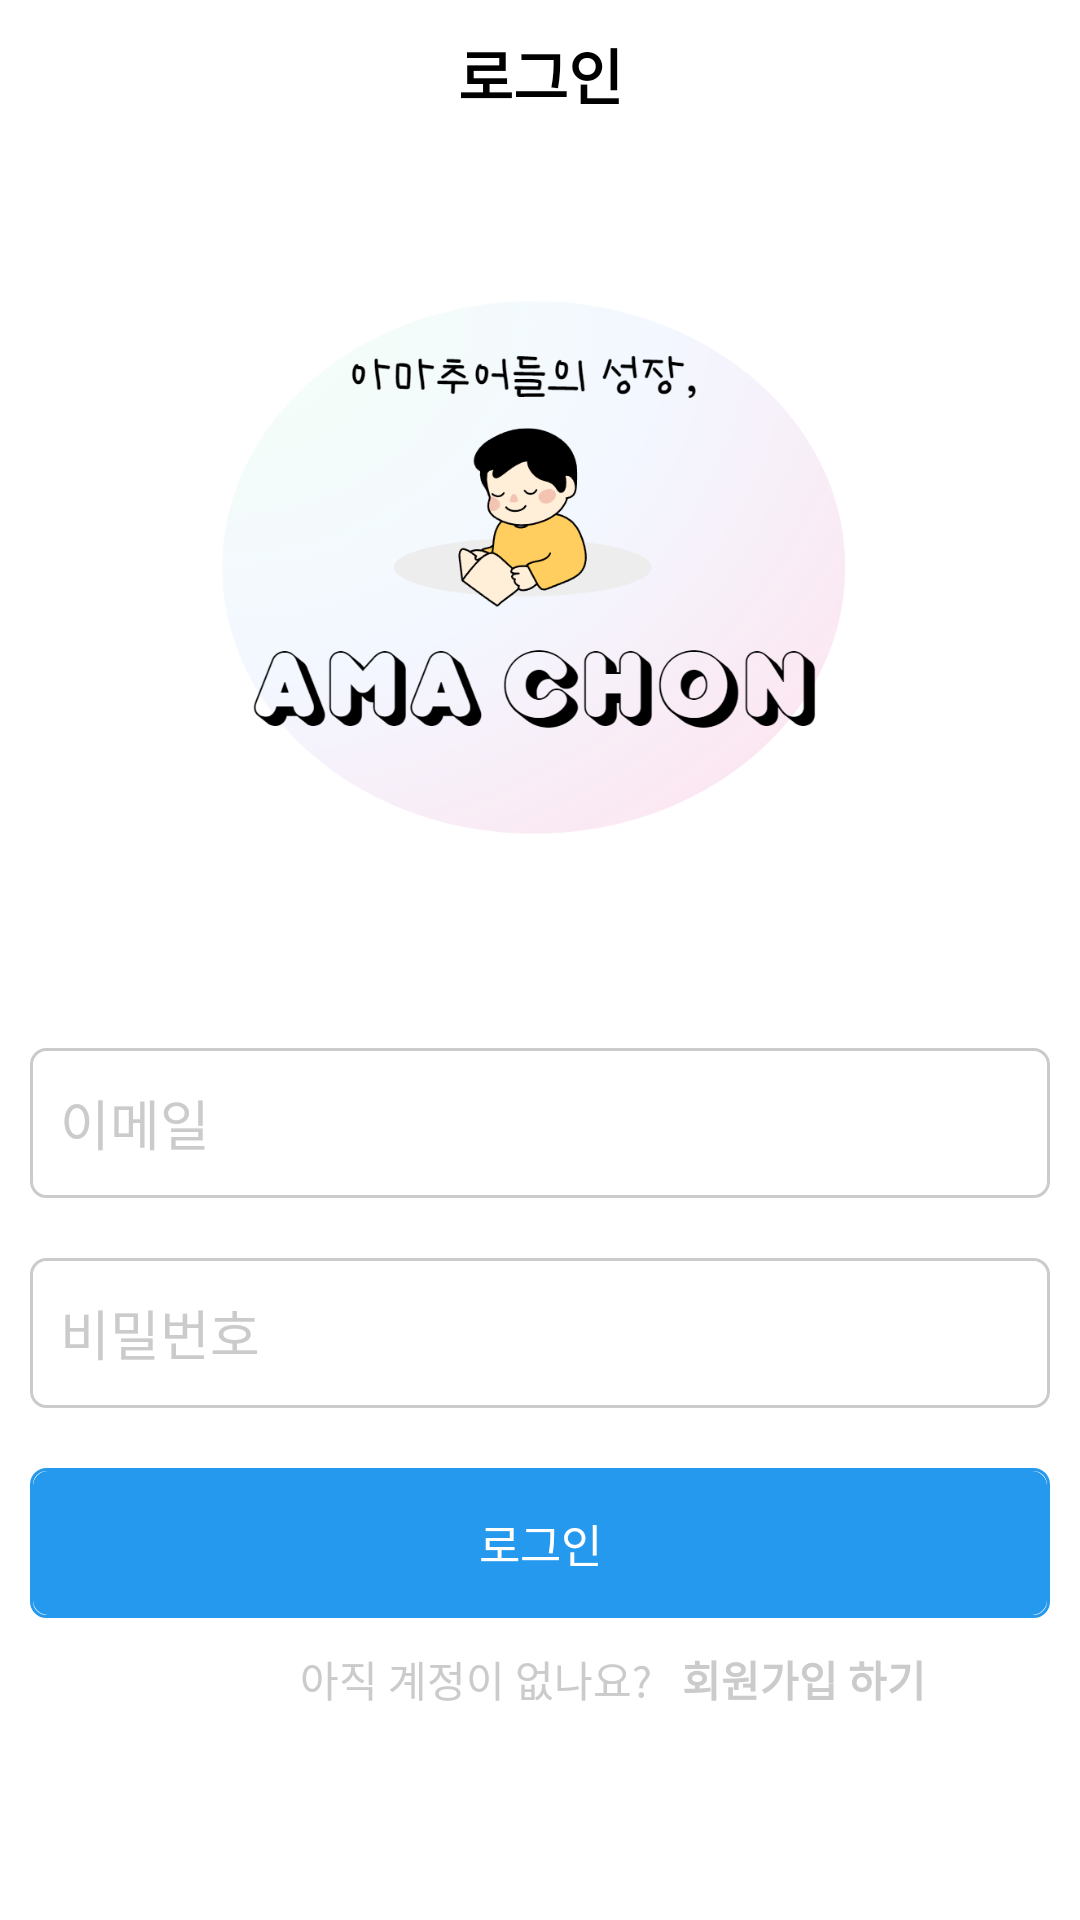

The Android layout XML behind this screen, and the referenced resources:
<!-- AndroidManifest.xml: application theme Theme.AmaChon_demo3 -->
<!-- res/layout/activity_log_in.xml -->
<?xml version="1.0" encoding="utf-8"?>

<LinearLayout
    android:background="#ffffff"
    xmlns:android="http://schemas.android.com/apk/res/android"
    xmlns:app="http://schemas.android.com/apk/res-auto"
    xmlns:tools="http://schemas.android.com/tools"
    android:layout_width="match_parent"
    android:layout_height="match_parent"
    tools:context=".LogInActivity"
    android:orientation="vertical">

    <TextView
        android:layout_marginTop="10dp"
        android:textColor="@color/black"
        android:textStyle="bold"
        android:textSize="20dp"
        android:id="@+id/textView"
        android:layout_width="match_parent"
        android:layout_height="wrap_content"
        android:gravity="center"
        android:text="로그인" />

    <ImageView
        android:layout_gravity="center"
        android:layout_width="300dp"
        android:layout_height="300dp"
        android:src="@drawable/ama"/>

    <EditText
        android:id="@+id/email"
        android:paddingLeft="10dp"
        android:background="@drawable/editbox"
        android:textColorHint="#CBCBCB"
        android:layout_margin="10dp"
        android:layout_width="match_parent"
        android:layout_height="50dp"
        android:hint="이메일" />

    <EditText
        android:id="@+id/password"
        android:paddingLeft="10dp"
        android:background="@drawable/editbox"
        android:textColorHint="#CBCBCB"
        android:layout_margin="10dp"
        android:layout_width="match_parent"
        android:layout_height="50dp"
        android:hint="비밀번호"
        android:inputType="textPassword"/>

    <Button
        android:id="@+id/loginBtn"
        android:background="@drawable/buttonbox"
        android:textColor="#ffffff"
        android:textSize="15sp"
        android:text="로그인"
        android:layout_margin="10dp"
        android:layout_width="match_parent"
        android:layout_height="50dp"/>

    <LinearLayout
        android:orientation="horizontal"
        android:layout_width="match_parent"
        android:layout_height="wrap_content">

        <TextView
            android:layout_marginLeft="100dp"
            android:layout_marginRight="10dp"
            android:layout_width="wrap_content"
            android:layout_height="wrap_content"
            android:text="아직 계정이 없나요?"
            android:textColor="#CBCBCB" />

        <TextView
            android:id="@+id/joinBtn"
            android:textStyle="bold"
            android:layout_width="wrap_content"
            android:layout_height="wrap_content"
            android:text="회원가입 하기"
            android:textColor="#CBCBCB"
            android:gravity="center"/>
    </LinearLayout>
</LinearLayout>
<!-- resources referenced by this layout -->
<resources>
  <!-- drawable ama: png bitmap (drawable, 139511 bytes) -->
  <!-- drawable buttonbox (drawable) -->
  <?xml version="1.0" encoding="utf-8"?>
  
  <layer-list xmlns:android="http://schemas.android.com/apk/res/android">
      <item>
          <shape android:shape="rectangle">
              <stroke android:width = "1dp" android:color = "#2599EE"/>
              <corners
                  android:bottomRightRadius="5dp"
                  android:bottomLeftRadius="5dp"
                  android:topLeftRadius="5dp"
                  android:topRightRadius="5dp"/>
          </shape>
      </item>
  
      <item
          android:bottom="1dp"
          android:left="1dp"
          android:right="1dp"
          android:top="1dp">
          <shape android:shape="rectangle">
              <solid android:color="#2599EE"/>
              <corners
                  android:bottomRightRadius="5dp"
                  android:bottomLeftRadius="5dp"
                  android:topLeftRadius="5dp"
                  android:topRightRadius="5dp"/>
          </shape>
      </item>
  </layer-list>
  <!-- drawable editbox (drawable) -->
  <?xml version="1.0" encoding="utf-8"?>
  <layer-list xmlns:android="http://schemas.android.com/apk/res/android">
      <item>
          <shape android:shape="rectangle">
              <stroke android:width = "1dp" android:color = "#CBCBCB"/>
              <corners
                  android:bottomRightRadius="5dp"
                  android:bottomLeftRadius="5dp"
                  android:topLeftRadius="5dp"
                  android:topRightRadius="5dp"/>
          </shape>
      </item>
  
      <item
          android:bottom="1dp"
          android:left="1dp"
          android:right="1dp"
          android:top="1dp">
          <shape android:shape="rectangle">
              <solid android:color="#FFFFFF"/>
              <corners
                  android:bottomRightRadius="5dp"
                  android:bottomLeftRadius="5dp"
                  android:topLeftRadius="5dp"
                  android:topRightRadius="5dp"/>
          </shape>
      </item>
  </layer-list>
  <style name="Theme.AmaChon_demo3" parent="Theme.AppCompat.Light">
          
          <item name="windowNoTitle">true</item>
          <item name="colorPrimary">@color/purple_500</item>
          <item name="colorPrimaryVariant">@color/purple_700</item>
          <item name="colorOnPrimary">@color/white</item>
          
          <item name="colorSecondary">@color/teal_200</item>
          <item name="colorSecondaryVariant">@color/teal_700</item>
          <item name="colorOnSecondary">@color/black</item>
          
          <item name="android:statusBarColor">?attr/colorPrimaryVariant</item>
          
      </style>
  <!-- not gathered from this repository: default colours our renderer supplied (Android Studio template values) -->
  <color name="purple_500">#FF6200EE</color>
  <color name="purple_700">#FF3700B3</color>
  <color name="teal_200">#FF03DAC5</color>
  <color name="teal_700">#FF018786</color>
  <color name="black">#FF000000</color>
  <color name="white">#FFFFFFFF</color>
</resources>
